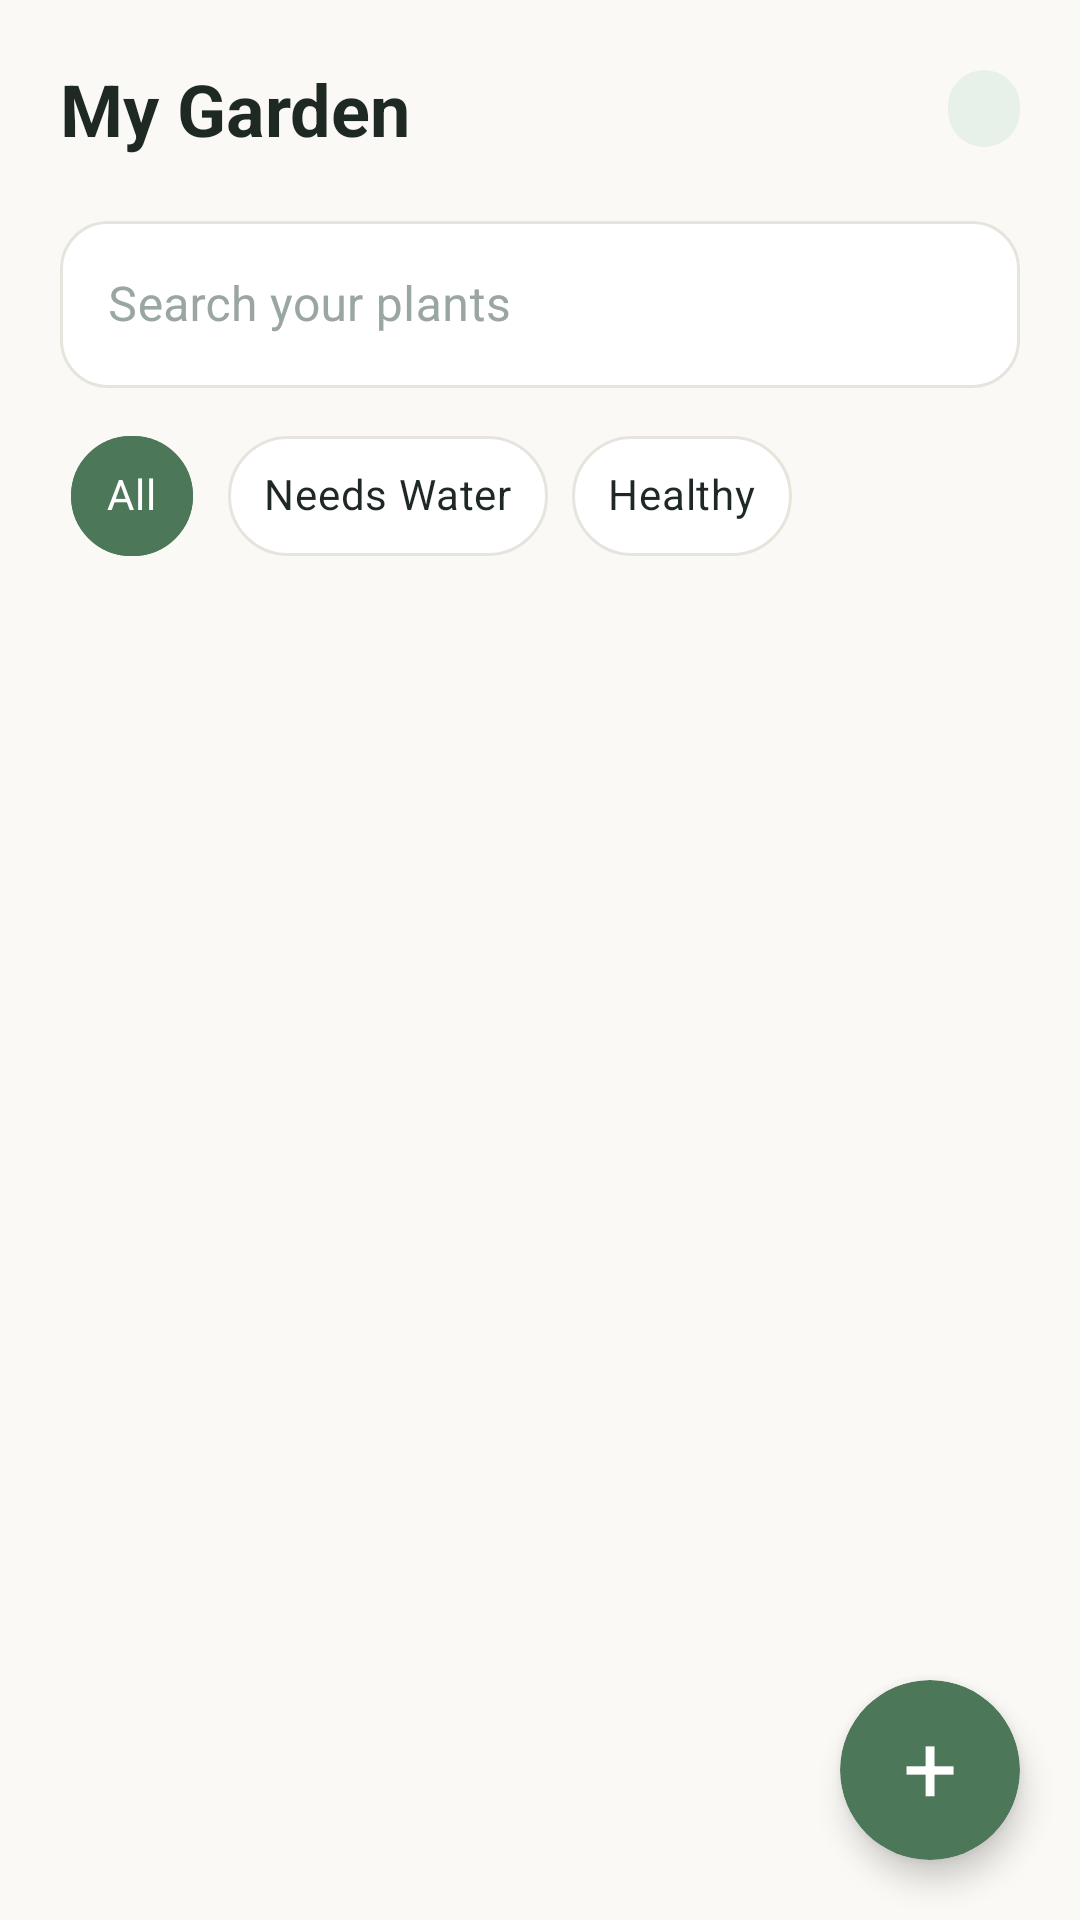

Layout XML and referenced resources for this Android screen:
<!-- AndroidManifest.xml: application theme Theme.Bloomie -->
<!-- res/layout/fragment_garden.xml -->
<?xml version="1.0" encoding="utf-8"?>
<FrameLayout xmlns:android="http://schemas.android.com/apk/res/android"
    xmlns:app="http://schemas.android.com/apk/res-auto"
    android:layout_width="match_parent"
    android:layout_height="match_parent">

    <LinearLayout
        android:layout_width="match_parent"
        android:layout_height="match_parent"
        android:orientation="vertical">

        
        <LinearLayout
            android:layout_width="match_parent"
            android:layout_height="wrap_content"
            android:gravity="center_vertical"
            android:orientation="horizontal"
            android:paddingStart="20dp"
            android:paddingTop="20dp"
            android:paddingEnd="20dp">

            <TextView
                android:layout_width="0dp"
                android:layout_height="wrap_content"
                android:layout_weight="1"
                android:text="@string/garden_title"
                android:textColor="@color/text_dark"
                android:textSize="24sp"
                android:textStyle="bold" />

            <TextView
                android:id="@+id/txtPlantCount"
                android:layout_width="wrap_content"
                android:layout_height="wrap_content"
                android:background="@drawable/bg_badge_neutral"
                android:paddingStart="12dp"
                android:paddingTop="4dp"
                android:paddingEnd="12dp"
                android:paddingBottom="4dp"
                android:textColor="@color/sage_green"
                android:textSize="13sp"
                android:textStyle="bold" />
        </LinearLayout>

        
        <com.google.android.material.textfield.TextInputLayout
            android:id="@+id/tilSearch"
            style="@style/Widget.Bloomie.TextInputLayout"
            android:layout_width="match_parent"
            android:layout_height="wrap_content"
            android:layout_marginStart="20dp"
            android:layout_marginTop="16dp"
            android:layout_marginEnd="20dp"
            android:hint="@string/garden_search_hint">

            <com.google.android.material.textfield.TextInputEditText
                android:id="@+id/etSearch"
                android:layout_width="match_parent"
                android:layout_height="wrap_content"
                android:imeOptions="actionSearch"
                android:inputType="text"
                android:maxLines="1"
                android:textColor="@color/text_dark" />
        </com.google.android.material.textfield.TextInputLayout>

        
        <HorizontalScrollView
            android:layout_width="match_parent"
            android:layout_height="wrap_content"
            android:layout_marginTop="12dp"
            android:clipToPadding="false"
            android:paddingStart="20dp"
            android:paddingEnd="20dp"
            android:scrollbars="none">

            <com.google.android.material.chip.ChipGroup
                android:id="@+id/chipGroupFilter"
                android:layout_width="wrap_content"
                android:layout_height="wrap_content"
                app:selectionRequired="true"
                app:singleLine="true"
                app:singleSelection="true">

                <com.google.android.material.chip.Chip
                    android:id="@+id/chipAll"
                    style="@style/Widget.Bloomie.Chip.Filter"
                    android:layout_width="wrap_content"
                    android:layout_height="wrap_content"
                    android:checked="true"
                    android:text="@string/filter_all" />

                <com.google.android.material.chip.Chip
                    android:id="@+id/chipNeedsWater"
                    style="@style/Widget.Bloomie.Chip.Filter"
                    android:layout_width="wrap_content"
                    android:layout_height="wrap_content"
                    android:text="@string/filter_needs_water" />

                <com.google.android.material.chip.Chip
                    android:id="@+id/chipHealthy"
                    style="@style/Widget.Bloomie.Chip.Filter"
                    android:layout_width="wrap_content"
                    android:layout_height="wrap_content"
                    android:text="@string/filter_healthy" />
            </com.google.android.material.chip.ChipGroup>
        </HorizontalScrollView>

        
        <FrameLayout
            android:layout_width="match_parent"
            android:layout_height="0dp"
            android:layout_weight="1">

            <androidx.recyclerview.widget.RecyclerView
                android:id="@+id/recyclerPlants"
                android:layout_width="match_parent"
                android:layout_height="match_parent"
                android:clipToPadding="false"
                android:overScrollMode="never"
                android:paddingStart="14dp"
                android:paddingTop="12dp"
                android:paddingEnd="14dp"
                android:paddingBottom="96dp" />

            <LinearLayout
                android:id="@+id/layoutEmpty"
                android:layout_width="match_parent"
                android:layout_height="wrap_content"
                android:layout_gravity="center"
                android:gravity="center_horizontal"
                android:orientation="vertical"
                android:padding="32dp"
                android:visibility="gone">

                <com.google.android.material.card.MaterialCardView
                    android:layout_width="80dp"
                    android:layout_height="80dp"
                    app:cardBackgroundColor="@color/badge_mint"
                    app:cardCornerRadius="40dp"
                    app:cardElevation="0dp"
                    app:strokeWidth="0dp">

                    <ImageView
                        android:layout_width="40dp"
                        android:layout_height="40dp"
                        android:layout_gravity="center"
                        android:contentDescription="@null"
                        android:src="@drawable/ic_garden"
                        android:tint="@color/sage_green" />
                </com.google.android.material.card.MaterialCardView>

                <TextView
                    android:id="@+id/txtEmptyTitle"
                    android:layout_width="wrap_content"
                    android:layout_height="wrap_content"
                    android:layout_marginTop="16dp"
                    android:gravity="center"
                    android:textColor="@color/text_dark"
                    android:textSize="18sp"
                    android:textStyle="bold" />

                <TextView
                    android:id="@+id/txtEmptyMessage"
                    android:layout_width="wrap_content"
                    android:layout_height="wrap_content"
                    android:layout_marginTop="6dp"
                    android:gravity="center"
                    android:textColor="@color/text_muted"
                    android:textSize="14sp" />
            </LinearLayout>
        </FrameLayout>
    </LinearLayout>

    
    <com.google.android.material.card.MaterialCardView
        android:id="@+id/fabAddPlant"
        android:layout_width="60dp"
        android:layout_height="60dp"
        android:layout_gravity="bottom|end"
        android:layout_margin="20dp"
        android:clickable="true"
        android:contentDescription="@string/cd_add_plant"
        android:focusable="true"
        app:cardBackgroundColor="@color/sage_green"
        app:cardCornerRadius="30dp"
        app:cardElevation="6dp"
        app:strokeWidth="0dp">

        <TextView
            android:layout_width="wrap_content"
            android:layout_height="wrap_content"
            android:layout_gravity="center"
            android:importantForAccessibility="no"
            android:includeFontPadding="false"
            android:text="+"
            android:textColor="@color/white"
            android:textSize="32sp" />
    </com.google.android.material.card.MaterialCardView>
</FrameLayout>
<!-- resources referenced by this layout -->
<resources>
  <color name="badge_mint">#E8F3EC</color>
  <color name="sage_green">#4D7759</color>
  <color name="text_dark">#1E2923</color>
  <color name="text_muted">#6B7A72</color>
  <color name="white">#FFFFFF</color>
  <!-- drawable bg_badge_neutral (drawable) -->
  <?xml version="1.0" encoding="utf-8"?>
  <shape xmlns:android="http://schemas.android.com/apk/res/android" android:shape="rectangle">
      <solid android:color="@color/badge_sage" />
      <corners android:radius="100dp" />
  </shape>
  <!-- drawable ic_garden (drawable) -->
  <vector xmlns:android="http://schemas.android.com/apk/res/android"
      android:width="24dp"
      android:height="24dp"
      android:viewportWidth="24"
      android:viewportHeight="24">
  
      <path
          android:strokeColor="#000000"
          android:strokeWidth="1.8"
          android:strokeLineCap="round"
          android:strokeLineJoin="round"
          android:pathData="M12,13V7M12,10C9.5,10 7.5,8 7.5,5.5C10,5.5 12,7.5 12,10ZM12,8.5C14.5,8.5 16.5,6.5 16.5,4C14,4 12,6 12,8.5Z"/>
  
      <path
          android:strokeColor="#000000"
          android:strokeWidth="1.8"
          android:strokeLineCap="round"
          android:strokeLineJoin="round"
          android:pathData="M7,13H17L15.8,20.5H8.2L7,13Z"/>
  </vector>
  <string name="cd_add_plant">Add plant</string>
  <string name="filter_all">All</string>
  <string name="filter_healthy">Healthy</string>
  <string name="filter_needs_water">Needs Water</string>
  <string name="garden_search_hint">Search your plants</string>
  <string name="garden_title">My Garden</string>
  <style name="Widget.Bloomie.Chip.Filter" parent="Widget.MaterialComponents.Chip.Choice">
          <item name="chipBackgroundColor">@color/chip_filter_bg</item>
          <item name="android:textColor">@color/chip_filter_text</item>
          <item name="chipStrokeColor">@color/chip_filter_stroke</item>
          <item name="chipStrokeWidth">1dp</item>
          <item name="chipCornerRadius">20dp</item>
          <item name="chipMinHeight">40dp</item>
          <item name="checkedIconVisible">false</item>
          <item name="rippleColor">@color/badge_sage</item>
          <item name="android:textSize">14sp</item>
      </style>
  <style name="Widget.Bloomie.TextInputLayout" parent="Widget.MaterialComponents.TextInputLayout.OutlinedBox">
          <item name="boxCornerRadiusTopStart">16dp</item>
          <item name="boxCornerRadiusTopEnd">16dp</item>
          <item name="boxCornerRadiusBottomStart">16dp</item>
          <item name="boxCornerRadiusBottomEnd">16dp</item>
          <item name="boxBackgroundColor">@color/surface_white</item>
          <item name="boxStrokeColor">@color/input_stroke</item>
          <item name="hintTextColor">@color/sage_green</item>
          <item name="android:textColorHint">@color/text_hint</item>
          <item name="endIconTint">@color/text_muted</item>
      </style>
  <color name="badge_sage">#E8F0EA</color>
  <color name="surface_white">#FFFFFF</color>
  <color name="text_hint">#9AA6A0</color>
  <color name="sage_green_dark">#3A5E45</color>
  <color name="on_sage">#FFFFFF</color>
  <color name="bg_cream">#FAF9F5</color>
  <color name="status_overdue">#C9503B</color>
  <style name="Widget.Bloomie.Button" parent="Widget.MaterialComponents.Button">
          <item name="backgroundTint">@color/sage_green</item>
          <item name="android:textColor">@color/on_sage</item>
          <item name="cornerRadius">28dp</item>
          <item name="android:minHeight">56dp</item>
          <item name="android:textSize">16sp</item>
          <item name="android:textStyle">bold</item>
          <item name="android:letterSpacing">0</item>
          <item name="android:textAllCaps">false</item>
          <item name="android:insetTop">0dp</item>
          <item name="android:insetBottom">0dp</item>
      </style>
</resources>
